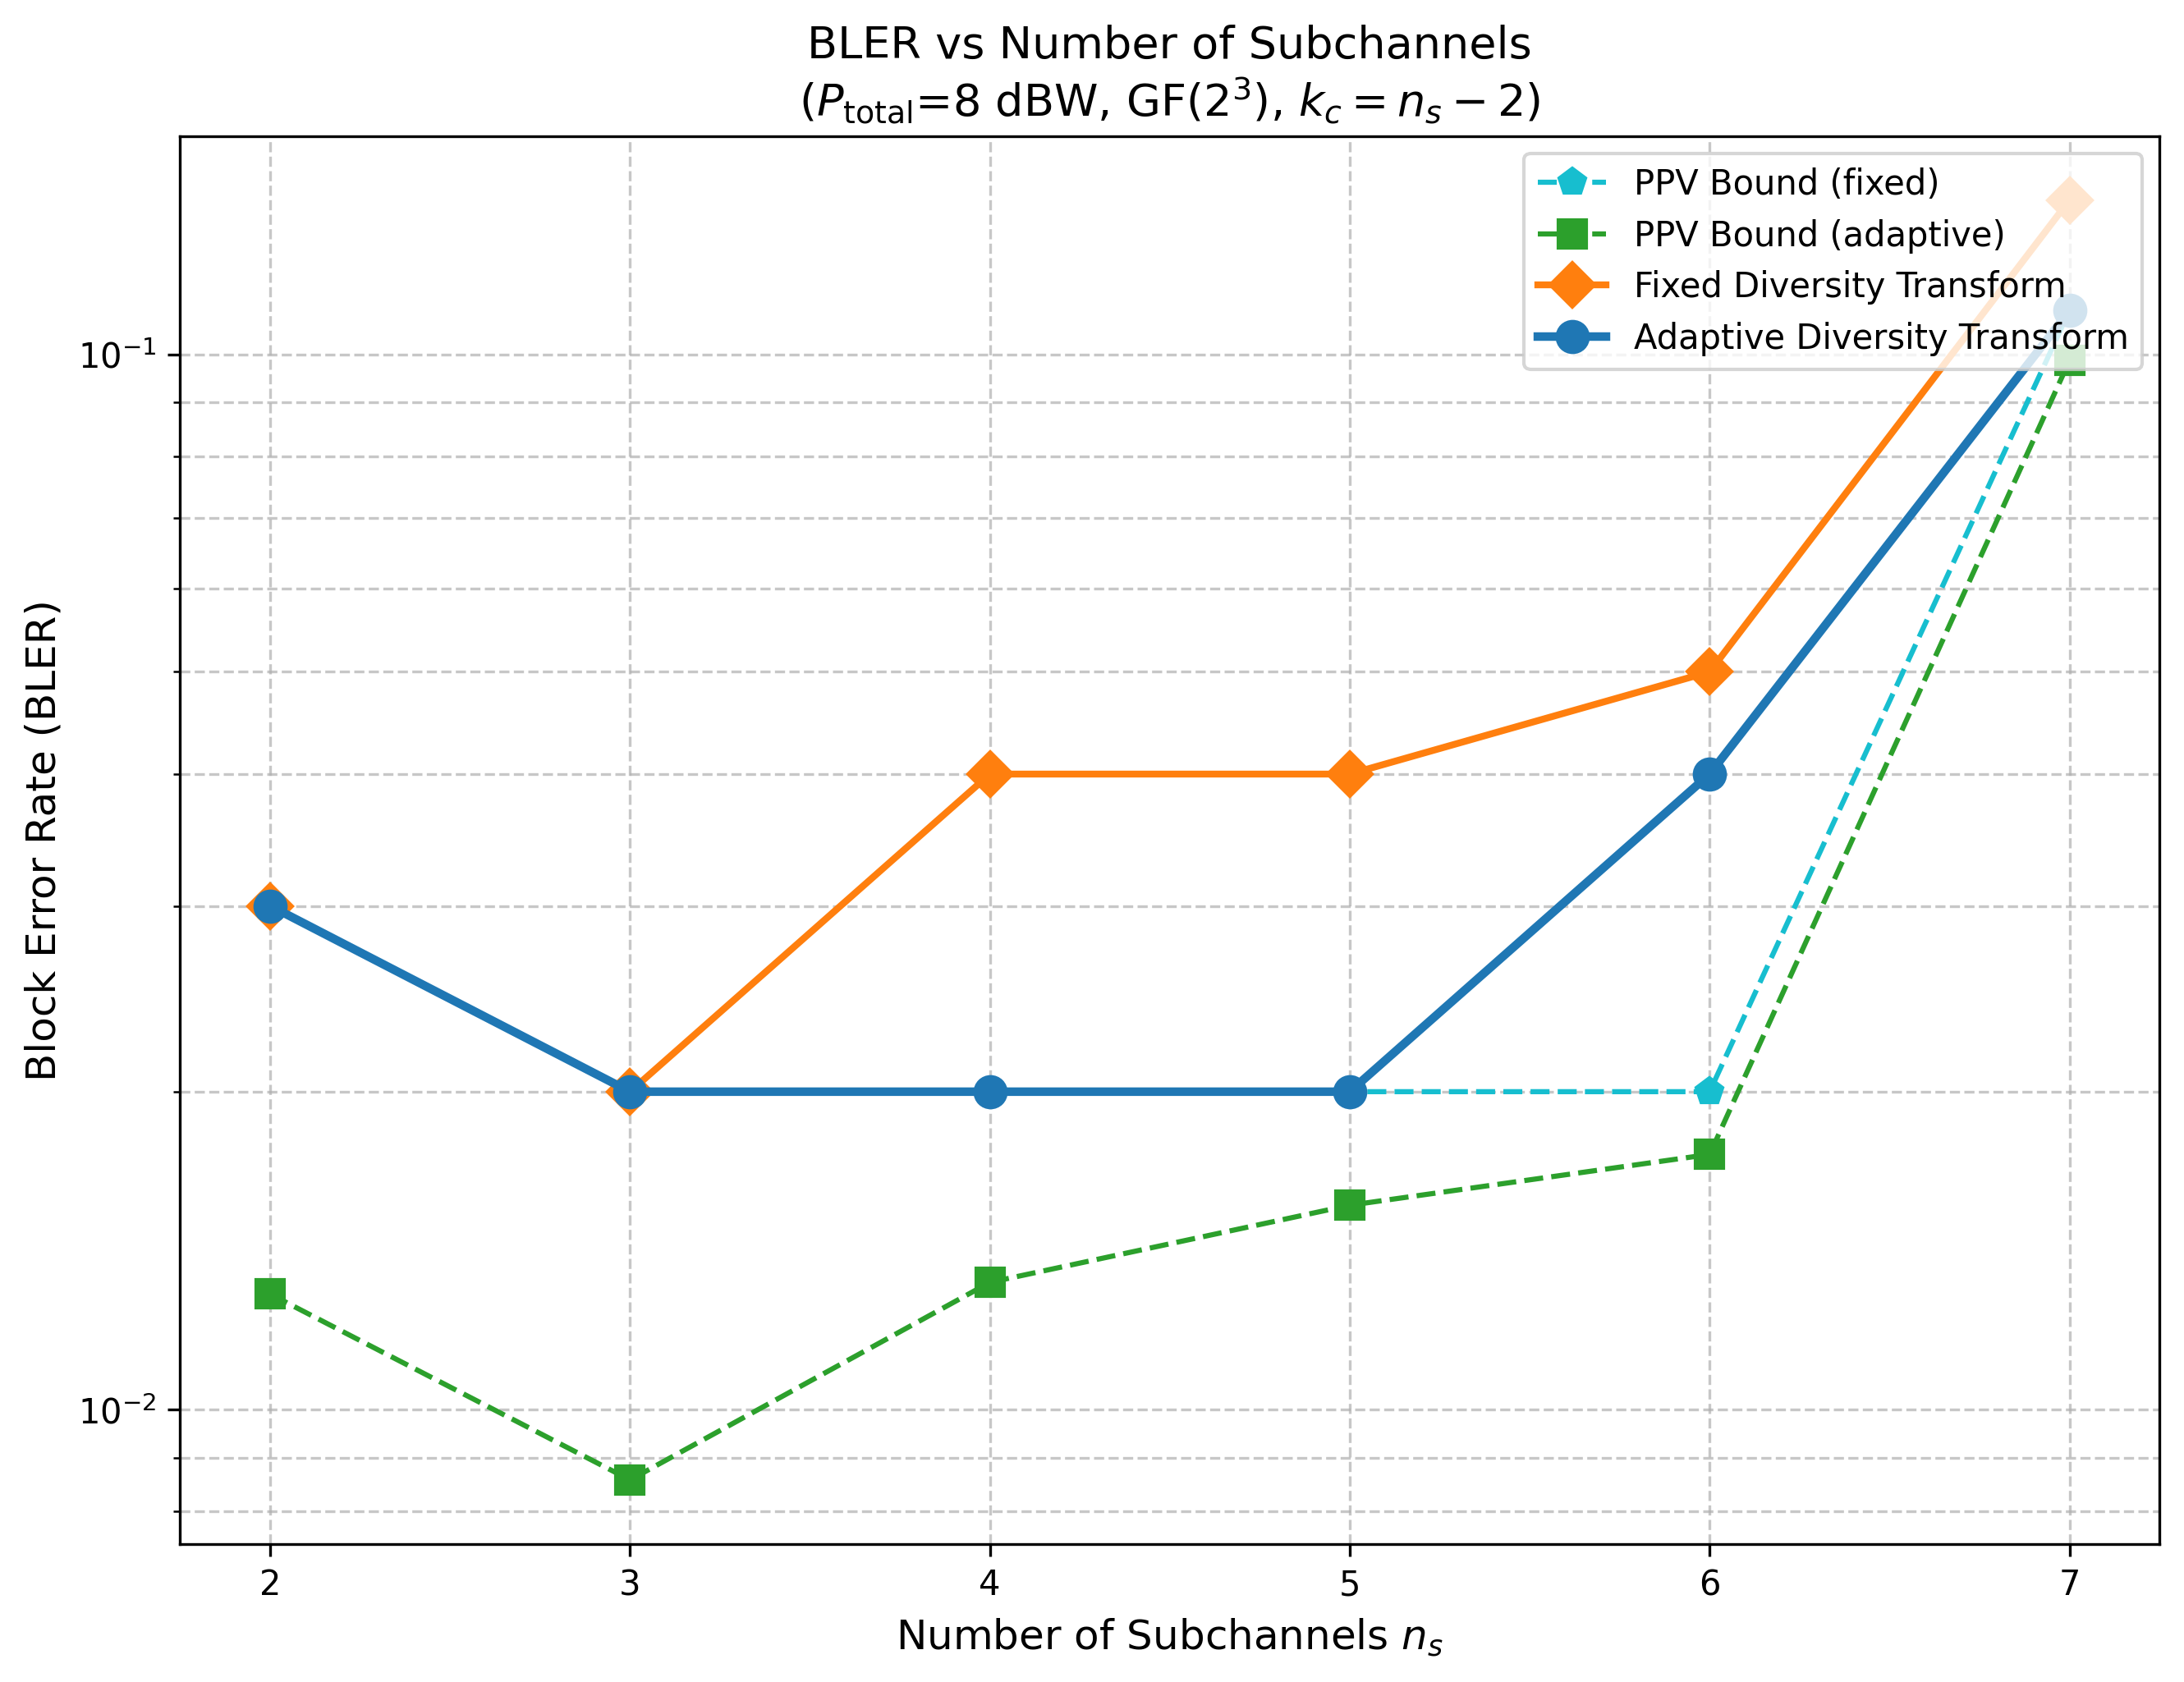

Source data for this figure (header and first rows):
n_subchannels, ppv_fixed, ppv_adaptive, fixed, adaptive
2, 3.000000e-02, 1.285714e-02, 3.000000e-02, 3.000000e-02
3, 2.000000e-02, 8.571429e-03, 2.000000e-02, 2.000000e-02
4, 2.000000e-02, 1.319149e-02, 4.000000e-02, 2.000000e-02
5, 2.000000e-02, 1.560976e-02, 4.000000e-02, 2.000000e-02
6, 2.000000e-02, 1.744000e-02, 5.000000e-02, 4.000000e-02
7, 1.100000e-01, 9.864130e-02, 1.400000e-01, 1.100000e-01
